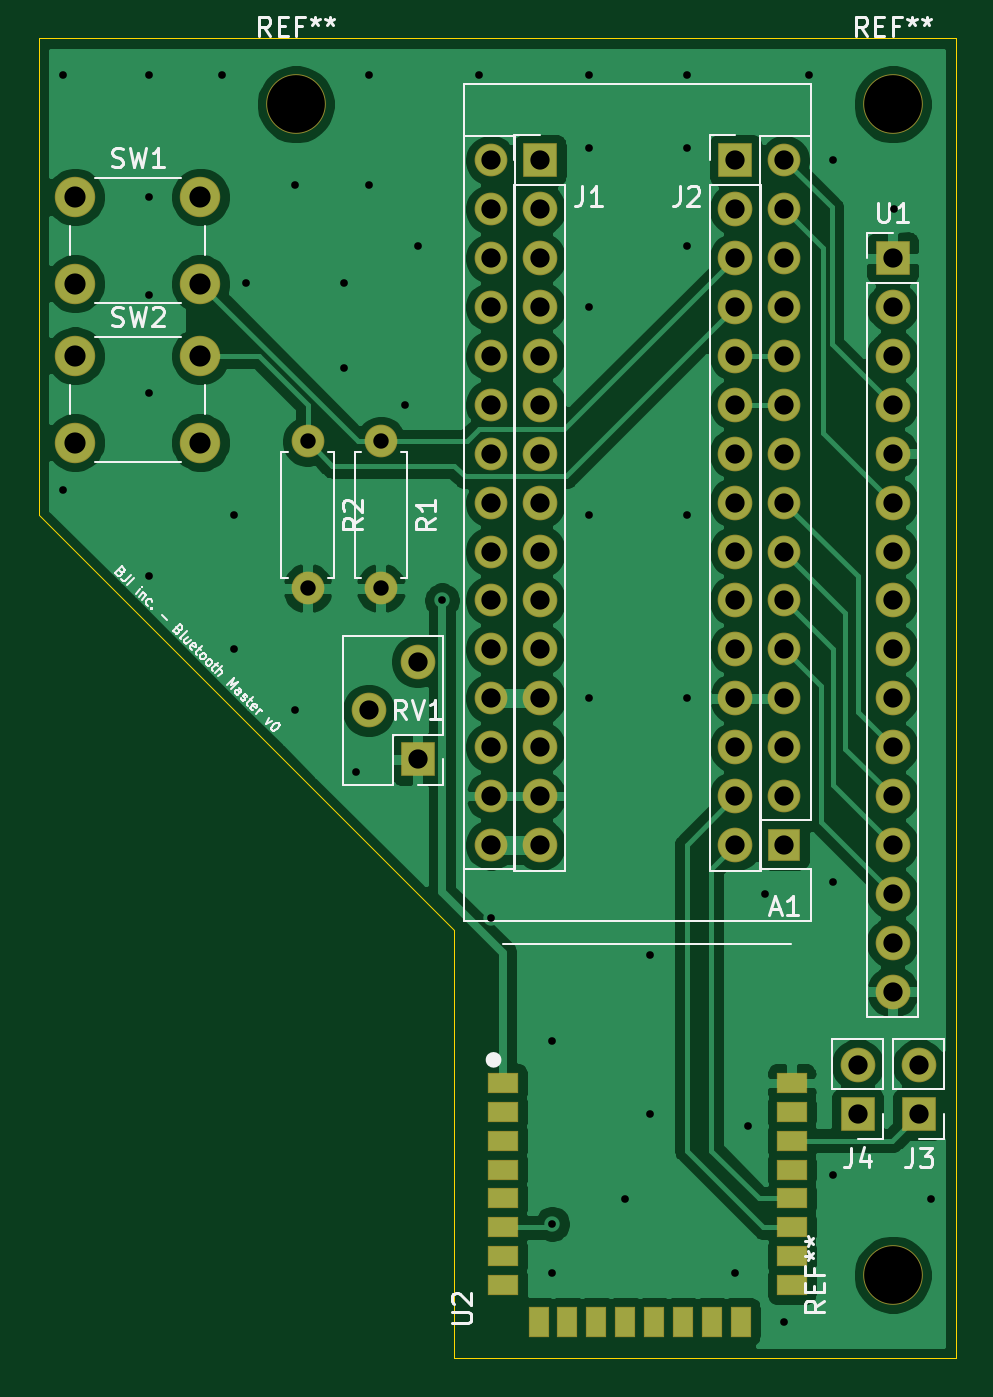
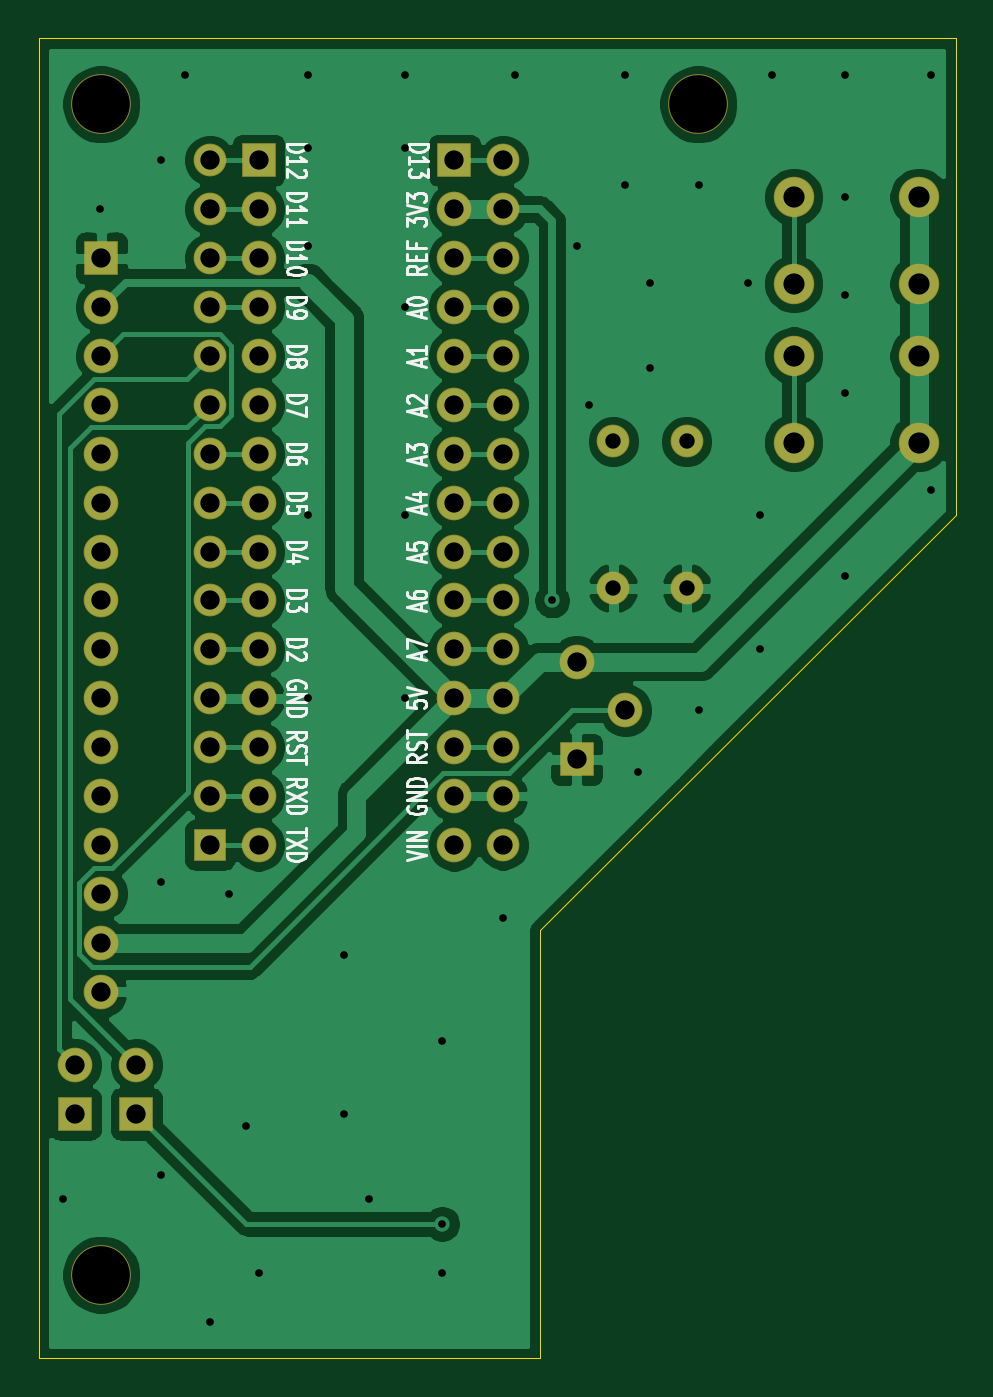
Circuit board: 11 layer files. Board 47.6 x 68.6 mm.
- bottom_copper: LCD_adapter-B_Cu.gbr (87590 bytes)
- bottom_mask: LCD_adapter-B_Mask.gbr (3479 bytes)
- paste: LCD_adapter-B_Paste.gbr (462 bytes)
- bottom_silk: LCD_adapter-B_SilkS.gbr (19936 bytes)
- outline: LCD_adapter-Edge_Cuts.gbr (1004 bytes)
- top_copper: LCD_adapter-F_Cu.gbr (107368 bytes)
- top_mask: LCD_adapter-F_Mask.gbr (4191 bytes)
- paste: LCD_adapter-F_Paste.gbr (1174 bytes)
- top_silk: LCD_adapter-F_SilkS.gbr (20194 bytes)
- drill: LCD_adapter-NPTH.drl (328 bytes)
- drill: LCD_adapter-PTH.drl (2164 bytes)

=== bottom_copper: LCD_adapter-B_Cu.gbr (87590 bytes, source omitted) ===
=== bottom_mask: LCD_adapter-B_Mask.gbr ===
%TF.GenerationSoftware,KiCad,Pcbnew,(5.1.6)-1*%
%TF.CreationDate,2022-01-11T18:37:24-04:00*%
%TF.ProjectId,LCD_adapter,4c43445f-6164-4617-9074-65722e6b6963,rev?*%
%TF.SameCoordinates,Original*%
%TF.FileFunction,Soldermask,Bot*%
%TF.FilePolarity,Negative*%
%FSLAX46Y46*%
G04 Gerber Fmt 4.6, Leading zero omitted, Abs format (unit mm)*
G04 Created by KiCad (PCBNEW (5.1.6)-1) date 2022-01-11 18:37:24*
%MOMM*%
%LPD*%
G01*
G04 APERTURE LIST*
%ADD10O,1.800000X1.800000*%
%ADD11R,1.800000X1.800000*%
%ADD12C,2.100000*%
%ADD13O,1.700000X1.700000*%
%ADD14C,1.700000*%
%ADD15C,3.100000*%
%ADD16R,1.700000X1.700000*%
G04 APERTURE END LIST*
D10*
%TO.C,J4*%
X170180000Y-111760000D03*
D11*
X170180000Y-114300000D03*
%TD*%
D10*
%TO.C,J3*%
X173355000Y-111760000D03*
D11*
X173355000Y-114300000D03*
%TD*%
D12*
%TO.C,SW2*%
X136040000Y-74930000D03*
X136040000Y-79430000D03*
X129540000Y-74930000D03*
X129540000Y-79430000D03*
%TD*%
%TO.C,SW1*%
X136040000Y-66675000D03*
X136040000Y-71175000D03*
X129540000Y-66675000D03*
X129540000Y-71175000D03*
%TD*%
D13*
%TO.C,R2*%
X141605000Y-86995000D03*
D14*
X141605000Y-79375000D03*
%TD*%
D13*
%TO.C,R1*%
X145415000Y-86995000D03*
D14*
X145415000Y-79375000D03*
%TD*%
D15*
%TO.C,REF\u002A\u002A*%
X141000000Y-61850000D03*
%TD*%
%TO.C,REF\u002A\u002A*%
X172000000Y-61850000D03*
%TD*%
%TO.C,REF\u002A\u002A*%
X172000000Y-122665000D03*
%TD*%
D10*
%TO.C,J2*%
X163830000Y-100330000D03*
X163830000Y-97790000D03*
X163830000Y-95250000D03*
X163830000Y-92710000D03*
X163830000Y-90170000D03*
X163830000Y-87630000D03*
X163830000Y-85090000D03*
X163830000Y-82550000D03*
X163830000Y-80010000D03*
X163830000Y-77470000D03*
X163830000Y-74930000D03*
X163830000Y-72390000D03*
X163830000Y-69850000D03*
X163830000Y-67310000D03*
D11*
X163830000Y-64770000D03*
%TD*%
D10*
%TO.C,J1*%
X153670000Y-100330000D03*
X153670000Y-97790000D03*
X153670000Y-95250000D03*
X153670000Y-92710000D03*
X153670000Y-90170000D03*
X153670000Y-87630000D03*
X153670000Y-85090000D03*
X153670000Y-82550000D03*
X153670000Y-80010000D03*
X153670000Y-77470000D03*
X153670000Y-74930000D03*
X153670000Y-72390000D03*
X153670000Y-69850000D03*
X153670000Y-67310000D03*
D11*
X153670000Y-64770000D03*
%TD*%
D13*
%TO.C,A1*%
X151130000Y-64770000D03*
X166370000Y-64770000D03*
X151130000Y-100330000D03*
X166370000Y-67310000D03*
X151130000Y-97790000D03*
X166370000Y-69850000D03*
X151130000Y-95250000D03*
X166370000Y-72390000D03*
X151130000Y-92710000D03*
X166370000Y-74930000D03*
X151130000Y-90170000D03*
X166370000Y-77470000D03*
X151130000Y-87630000D03*
X166370000Y-80010000D03*
X151130000Y-85090000D03*
X166370000Y-82550000D03*
X151130000Y-82550000D03*
X166370000Y-85090000D03*
X151130000Y-80010000D03*
X166370000Y-87630000D03*
X151130000Y-77470000D03*
X166370000Y-90170000D03*
X151130000Y-74930000D03*
X166370000Y-92710000D03*
X151130000Y-72390000D03*
X166370000Y-95250000D03*
X151130000Y-69850000D03*
X166370000Y-97790000D03*
X151130000Y-67310000D03*
D16*
X166370000Y-100330000D03*
%TD*%
D10*
%TO.C,RV1*%
X147320000Y-90805000D03*
X144780000Y-93345000D03*
D11*
X147320000Y-95885000D03*
%TD*%
D10*
%TO.C,U1*%
X172000000Y-107950000D03*
X172000000Y-105410000D03*
X172000000Y-102870000D03*
X172000000Y-100330000D03*
X172000000Y-97790000D03*
X172000000Y-95250000D03*
X172000000Y-92710000D03*
X172000000Y-90170000D03*
X172000000Y-87630000D03*
X172000000Y-85090000D03*
X172000000Y-82550000D03*
X172000000Y-80010000D03*
X172000000Y-77470000D03*
X172000000Y-74930000D03*
X172000000Y-72390000D03*
D11*
X172000000Y-69850000D03*
%TD*%
M02*

=== paste: LCD_adapter-B_Paste.gbr ===
%TF.GenerationSoftware,KiCad,Pcbnew,(5.1.6)-1*%
%TF.CreationDate,2022-01-11T18:37:24-04:00*%
%TF.ProjectId,LCD_adapter,4c43445f-6164-4617-9074-65722e6b6963,rev?*%
%TF.SameCoordinates,Original*%
%TF.FileFunction,Paste,Bot*%
%TF.FilePolarity,Positive*%
%FSLAX46Y46*%
G04 Gerber Fmt 4.6, Leading zero omitted, Abs format (unit mm)*
G04 Created by KiCad (PCBNEW (5.1.6)-1) date 2022-01-11 18:37:24*
%MOMM*%
%LPD*%
G01*
G04 APERTURE LIST*
G04 APERTURE END LIST*
M02*

=== bottom_silk: LCD_adapter-B_SilkS.gbr (19936 bytes, source omitted) ===
=== outline: LCD_adapter-Edge_Cuts.gbr ===
%TF.GenerationSoftware,KiCad,Pcbnew,(5.1.6)-1*%
%TF.CreationDate,2022-01-11T18:37:24-04:00*%
%TF.ProjectId,LCD_adapter,4c43445f-6164-4617-9074-65722e6b6963,rev?*%
%TF.SameCoordinates,Original*%
%TF.FileFunction,Profile,NP*%
%FSLAX46Y46*%
G04 Gerber Fmt 4.6, Leading zero omitted, Abs format (unit mm)*
G04 Created by KiCad (PCBNEW (5.1.6)-1) date 2022-01-11 18:37:24*
%MOMM*%
%LPD*%
G01*
G04 APERTURE LIST*
%TA.AperFunction,Profile*%
%ADD10C,0.050000*%
%TD*%
G04 APERTURE END LIST*
D10*
X127635000Y-58420000D02*
X175260000Y-58420000D01*
X149225000Y-127000000D02*
X149225000Y-117475000D01*
X175260000Y-127000000D02*
X149225000Y-127000000D01*
X175260000Y-117475000D02*
X175260000Y-127000000D01*
X149225000Y-104775000D02*
X149225000Y-117475000D01*
X127635000Y-83185000D02*
X127635000Y-78740000D01*
X149225000Y-104775000D02*
X127635000Y-83185000D01*
X127635000Y-58420000D02*
X127635000Y-78740000D01*
X175260000Y-110490000D02*
X175260000Y-117475000D01*
X175260000Y-110490000D02*
X175260000Y-58420000D01*
M02*

=== top_copper: LCD_adapter-F_Cu.gbr (107368 bytes, source omitted) ===
=== top_mask: LCD_adapter-F_Mask.gbr ===
%TF.GenerationSoftware,KiCad,Pcbnew,(5.1.6)-1*%
%TF.CreationDate,2022-01-11T18:37:24-04:00*%
%TF.ProjectId,LCD_adapter,4c43445f-6164-4617-9074-65722e6b6963,rev?*%
%TF.SameCoordinates,Original*%
%TF.FileFunction,Soldermask,Top*%
%TF.FilePolarity,Negative*%
%FSLAX46Y46*%
G04 Gerber Fmt 4.6, Leading zero omitted, Abs format (unit mm)*
G04 Created by KiCad (PCBNEW (5.1.6)-1) date 2022-01-11 18:37:24*
%MOMM*%
%LPD*%
G01*
G04 APERTURE LIST*
%ADD10R,1.624000X1.100000*%
%ADD11R,1.100000X1.624000*%
%ADD12O,1.800000X1.800000*%
%ADD13R,1.800000X1.800000*%
%ADD14C,2.100000*%
%ADD15O,1.700000X1.700000*%
%ADD16C,1.700000*%
%ADD17C,3.100000*%
%ADD18R,1.700000X1.700000*%
G04 APERTURE END LIST*
D10*
%TO.C,U2*%
X151765000Y-123195000D03*
X151765000Y-121695000D03*
X151765000Y-120195000D03*
X151765000Y-118695000D03*
X151765000Y-117195000D03*
X151765000Y-115695000D03*
X151765000Y-114195000D03*
D11*
X153605000Y-125095000D03*
X155105000Y-125095000D03*
X156605000Y-125095000D03*
X158105000Y-125095000D03*
X159605000Y-125095000D03*
X161105000Y-125095000D03*
X162605000Y-125095000D03*
X164105000Y-125095000D03*
D10*
X166745000Y-123195000D03*
X166745000Y-121695000D03*
X166745000Y-120195000D03*
X166745000Y-118695000D03*
X166745000Y-117195000D03*
X166745000Y-115695000D03*
X166745000Y-114195000D03*
X166745000Y-112695000D03*
X151765000Y-112695000D03*
%TD*%
D12*
%TO.C,J4*%
X170180000Y-111760000D03*
D13*
X170180000Y-114300000D03*
%TD*%
D12*
%TO.C,J3*%
X173355000Y-111760000D03*
D13*
X173355000Y-114300000D03*
%TD*%
D14*
%TO.C,SW2*%
X136040000Y-74930000D03*
X136040000Y-79430000D03*
X129540000Y-74930000D03*
X129540000Y-79430000D03*
%TD*%
%TO.C,SW1*%
X136040000Y-66675000D03*
X136040000Y-71175000D03*
X129540000Y-66675000D03*
X129540000Y-71175000D03*
%TD*%
D15*
%TO.C,R2*%
X141605000Y-86995000D03*
D16*
X141605000Y-79375000D03*
%TD*%
D15*
%TO.C,R1*%
X145415000Y-86995000D03*
D16*
X145415000Y-79375000D03*
%TD*%
D17*
%TO.C,REF\u002A\u002A*%
X141000000Y-61850000D03*
%TD*%
%TO.C,REF\u002A\u002A*%
X172000000Y-61850000D03*
%TD*%
%TO.C,REF\u002A\u002A*%
X172000000Y-122665000D03*
%TD*%
D12*
%TO.C,J2*%
X163830000Y-100330000D03*
X163830000Y-97790000D03*
X163830000Y-95250000D03*
X163830000Y-92710000D03*
X163830000Y-90170000D03*
X163830000Y-87630000D03*
X163830000Y-85090000D03*
X163830000Y-82550000D03*
X163830000Y-80010000D03*
X163830000Y-77470000D03*
X163830000Y-74930000D03*
X163830000Y-72390000D03*
X163830000Y-69850000D03*
X163830000Y-67310000D03*
D13*
X163830000Y-64770000D03*
%TD*%
D12*
%TO.C,J1*%
X153670000Y-100330000D03*
X153670000Y-97790000D03*
X153670000Y-95250000D03*
X153670000Y-92710000D03*
X153670000Y-90170000D03*
X153670000Y-87630000D03*
X153670000Y-85090000D03*
X153670000Y-82550000D03*
X153670000Y-80010000D03*
X153670000Y-77470000D03*
X153670000Y-74930000D03*
X153670000Y-72390000D03*
X153670000Y-69850000D03*
X153670000Y-67310000D03*
D13*
X153670000Y-64770000D03*
%TD*%
D15*
%TO.C,A1*%
X151130000Y-64770000D03*
X166370000Y-64770000D03*
X151130000Y-100330000D03*
X166370000Y-67310000D03*
X151130000Y-97790000D03*
X166370000Y-69850000D03*
X151130000Y-95250000D03*
X166370000Y-72390000D03*
X151130000Y-92710000D03*
X166370000Y-74930000D03*
X151130000Y-90170000D03*
X166370000Y-77470000D03*
X151130000Y-87630000D03*
X166370000Y-80010000D03*
X151130000Y-85090000D03*
X166370000Y-82550000D03*
X151130000Y-82550000D03*
X166370000Y-85090000D03*
X151130000Y-80010000D03*
X166370000Y-87630000D03*
X151130000Y-77470000D03*
X166370000Y-90170000D03*
X151130000Y-74930000D03*
X166370000Y-92710000D03*
X151130000Y-72390000D03*
X166370000Y-95250000D03*
X151130000Y-69850000D03*
X166370000Y-97790000D03*
X151130000Y-67310000D03*
D18*
X166370000Y-100330000D03*
%TD*%
D12*
%TO.C,RV1*%
X147320000Y-90805000D03*
X144780000Y-93345000D03*
D13*
X147320000Y-95885000D03*
%TD*%
D12*
%TO.C,U1*%
X172000000Y-107950000D03*
X172000000Y-105410000D03*
X172000000Y-102870000D03*
X172000000Y-100330000D03*
X172000000Y-97790000D03*
X172000000Y-95250000D03*
X172000000Y-92710000D03*
X172000000Y-90170000D03*
X172000000Y-87630000D03*
X172000000Y-85090000D03*
X172000000Y-82550000D03*
X172000000Y-80010000D03*
X172000000Y-77470000D03*
X172000000Y-74930000D03*
X172000000Y-72390000D03*
D13*
X172000000Y-69850000D03*
%TD*%
M02*

=== paste: LCD_adapter-F_Paste.gbr ===
%TF.GenerationSoftware,KiCad,Pcbnew,(5.1.6)-1*%
%TF.CreationDate,2022-01-11T18:37:24-04:00*%
%TF.ProjectId,LCD_adapter,4c43445f-6164-4617-9074-65722e6b6963,rev?*%
%TF.SameCoordinates,Original*%
%TF.FileFunction,Paste,Top*%
%TF.FilePolarity,Positive*%
%FSLAX46Y46*%
G04 Gerber Fmt 4.6, Leading zero omitted, Abs format (unit mm)*
G04 Created by KiCad (PCBNEW (5.1.6)-1) date 2022-01-11 18:37:24*
%MOMM*%
%LPD*%
G01*
G04 APERTURE LIST*
%ADD10R,1.524000X1.000000*%
%ADD11R,1.000000X1.524000*%
G04 APERTURE END LIST*
D10*
%TO.C,U2*%
X151765000Y-123195000D03*
X151765000Y-121695000D03*
X151765000Y-120195000D03*
X151765000Y-118695000D03*
X151765000Y-117195000D03*
X151765000Y-115695000D03*
X151765000Y-114195000D03*
D11*
X153605000Y-125095000D03*
X155105000Y-125095000D03*
X156605000Y-125095000D03*
X158105000Y-125095000D03*
X159605000Y-125095000D03*
X161105000Y-125095000D03*
X162605000Y-125095000D03*
X164105000Y-125095000D03*
D10*
X166745000Y-123195000D03*
X166745000Y-121695000D03*
X166745000Y-120195000D03*
X166745000Y-118695000D03*
X166745000Y-117195000D03*
X166745000Y-115695000D03*
X166745000Y-114195000D03*
X166745000Y-112695000D03*
X151765000Y-112695000D03*
%TD*%
M02*

=== top_silk: LCD_adapter-F_SilkS.gbr (20194 bytes, source omitted) ===
=== drill: LCD_adapter-NPTH.drl ===
M48
; DRILL file {KiCad (5.1.6)-1} date 01/11/22 18:37:26
; FORMAT={-:-/ absolute / inch / decimal}
; #@! TF.CreationDate,2022-01-11T18:37:26-04:00
; #@! TF.GenerationSoftware,Kicad,Pcbnew,(5.1.6)-1
; #@! TF.FileFunction,NonPlated,1,2,NPTH
FMAT,2
INCH
T1C0.1181
%
G90
G05
T1
X6.7717Y-2.435
X5.5512Y-2.435
X6.7717Y-4.8293
T0
M30

=== drill: LCD_adapter-PTH.drl ===
M48
; DRILL file {KiCad (5.1.6)-1} date 01/11/22 18:37:26
; FORMAT={-:-/ absolute / inch / decimal}
; #@! TF.CreationDate,2022-01-11T18:37:26-04:00
; #@! TF.GenerationSoftware,Kicad,Pcbnew,(5.1.6)-1
; #@! TF.FileFunction,Plated,1,2,PTH
FMAT,2
INCH
T1C0.0157
T2C0.0315
T3C0.0394
T4C0.0433
%
G90
G05
T1
X5.075Y-2.375
X5.075Y-3.225
X5.25Y-2.375
X5.25Y-2.625
X5.25Y-2.825
X5.25Y-3.025
X5.25Y-3.4
X5.4Y-2.375
X5.425Y-3.275
X5.425Y-3.55
X5.45Y-2.8
X5.55Y-2.6
X5.55Y-3.675
X5.65Y-2.8
X5.65Y-2.975
X5.675Y-3.8
X5.7Y-2.375
X5.7Y-2.6
X5.775Y-3.05
X5.8Y-2.725
X5.85Y-3.45
X5.925Y-2.375
X5.95Y-4.1
X6.05Y-2.95
X6.05Y-3.85
X6.075Y-4.35
X6.075Y-4.725
X6.075Y-4.825
X6.15Y-2.375
X6.15Y-2.525
X6.15Y-2.85
X6.15Y-3.275
X6.15Y-3.65
X6.225Y-4.675
X6.275Y-4.175
X6.275Y-4.5
X6.35Y-2.375
X6.35Y-2.525
X6.35Y-2.725
X6.35Y-3.275
X6.35Y-3.65
X6.45Y-2.95
X6.45Y-4.825
X6.475Y-4.525
X6.51Y-4.05
X6.55Y-4.925
X6.6Y-2.375
X6.65Y-2.55
X6.65Y-4.025
X6.65Y-4.625
X6.775Y-2.65
X6.85Y-4.675
T2
X5.725Y-3.125
X5.725Y-3.425
X5.575Y-3.125
X5.575Y-3.425
T3
X6.825Y-4.4
X6.825Y-4.5
X6.05Y-2.55
X6.05Y-2.65
X6.05Y-2.75
X6.05Y-2.85
X6.05Y-2.95
X6.05Y-3.05
X6.05Y-3.15
X6.05Y-3.25
X6.05Y-3.35
X6.05Y-3.45
X6.05Y-3.55
X6.05Y-3.65
X6.05Y-3.75
X6.05Y-3.85
X6.05Y-3.95
X6.7Y-4.4
X6.7Y-4.5
X6.45Y-2.55
X6.45Y-2.65
X6.45Y-2.75
X6.45Y-2.85
X6.45Y-2.95
X6.45Y-3.05
X6.45Y-3.15
X6.45Y-3.25
X6.45Y-3.35
X6.45Y-3.45
X6.45Y-3.55
X6.45Y-3.65
X6.45Y-3.75
X6.45Y-3.85
X6.45Y-3.95
X5.7Y-3.675
X5.8Y-3.575
X5.8Y-3.775
X5.95Y-2.55
X5.95Y-2.65
X5.95Y-2.75
X5.95Y-2.85
X5.95Y-2.95
X5.95Y-3.05
X5.95Y-3.15
X5.95Y-3.25
X5.95Y-3.35
X5.95Y-3.45
X5.95Y-3.55
X5.95Y-3.65
X5.95Y-3.75
X5.95Y-3.85
X5.95Y-3.95
X6.55Y-2.55
X6.55Y-2.65
X6.55Y-2.75
X6.55Y-2.85
X6.55Y-2.95
X6.55Y-3.05
X6.55Y-3.15
X6.55Y-3.25
X6.55Y-3.35
X6.55Y-3.45
X6.55Y-3.55
X6.55Y-3.65
X6.55Y-3.75
X6.55Y-3.85
X6.55Y-3.95
X6.7717Y-2.75
X6.7717Y-2.85
X6.7717Y-2.95
X6.7717Y-3.05
X6.7717Y-3.15
X6.7717Y-3.25
X6.7717Y-3.35
X6.7717Y-3.45
X6.7717Y-3.55
X6.7717Y-3.65
X6.7717Y-3.75
X6.7717Y-3.85
X6.7717Y-3.95
X6.7717Y-4.05
X6.7717Y-4.15
X6.7717Y-4.25
T4
X5.1Y-2.95
X5.1Y-3.1272
X5.3559Y-2.95
X5.3559Y-3.1272
X5.1Y-2.625
X5.1Y-2.8022
X5.3559Y-2.625
X5.3559Y-2.8022
T0
M30

